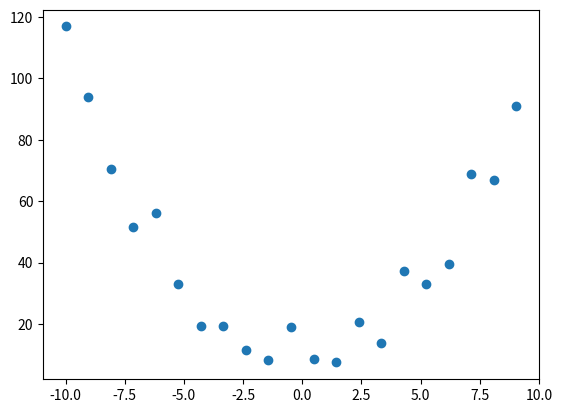

Source code (Python):
import matplotlib.pyplot as plt
import numpy as np
import csv
import random

x = []
y = []

yMin = -10
yMax = 10
yInt = 10
points = 21
degree = 2
noise = 10

f = open('points.csv', 'w')
writer = csv.DictWriter(f, fieldnames=['x', 'y'])
writer.writeheader()

for i in np.arange(yMin, yMax, (yMax - yMin)/points):
    result = (i**2 - noise + 2*noise*random.uniform(0,1) + yInt)
    y.append(i)
    x.append(result)
    writer.writerow({'x': str(i), 'y': result})

plt.scatter(y, x)
plt.show()
